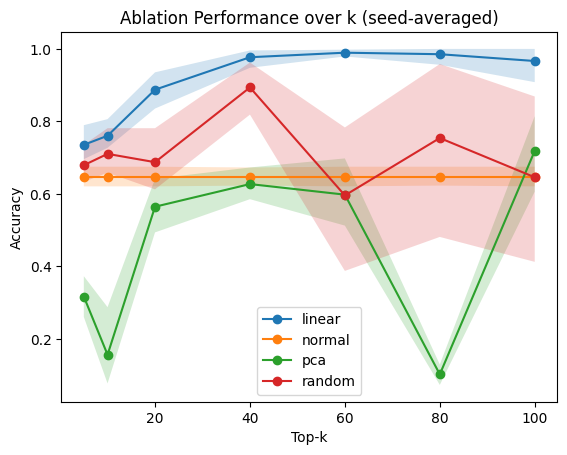

Values plotted in this chart, from the file beside it:
top_k, method, metric, mean, ci_low, ci_high, n_seeds
5, linear, accuracy, 0.7354, 0.6958, 0.7896, 10
5, normal, accuracy, 0.6458, 0.6208, 0.675, 10
5, pca, accuracy, 0.3167, 0.2604, 0.3729, 10
5, random, accuracy, 0.6792, 0.6333, 0.7354, 10
10, linear, accuracy, 0.7604, 0.7271, 0.8063, 10
10, normal, accuracy, 0.6458, 0.6208, 0.675, 10
10, pca, accuracy, 0.1563, 0.07708, 0.2875, 10
10, random, accuracy, 0.7104, 0.6583, 0.7813, 10
20, linear, accuracy, 0.8875, 0.8354, 0.9354, 10
20, normal, accuracy, 0.6458, 0.6208, 0.675, 10
20, pca, accuracy, 0.5646, 0.4938, 0.6417, 10
20, random, accuracy, 0.6875, 0.6125, 0.7812, 10
40, linear, accuracy, 0.9771, 0.9479, 0.9958, 10
40, normal, accuracy, 0.6458, 0.6229, 0.6729, 10
40, pca, accuracy, 0.6271, 0.5854, 0.6729, 10
40, random, accuracy, 0.8938, 0.8188, 0.9625, 10
60, linear, accuracy, 0.9896, 0.9792, 0.9979, 10
60, normal, accuracy, 0.6458, 0.6208, 0.675, 10
60, pca, accuracy, 0.5979, 0.5125, 0.6979, 10
60, random, accuracy, 0.5958, 0.3875, 0.7833, 10
80, linear, accuracy, 0.9854, 0.9563, 1.0, 10
80, normal, accuracy, 0.6458, 0.6229, 0.675, 10
80, pca, accuracy, 0.1021, 0.07292, 0.1292, 10
80, random, accuracy, 0.7542, 0.4812, 0.9583, 10
100, linear, accuracy, 0.9667, 0.9083, 1.0, 10
100, normal, accuracy, 0.6458, 0.6208, 0.675, 10
100, pca, accuracy, 0.7188, 0.6062, 0.8146, 10
100, random, accuracy, 0.6458, 0.4125, 0.8687, 10
